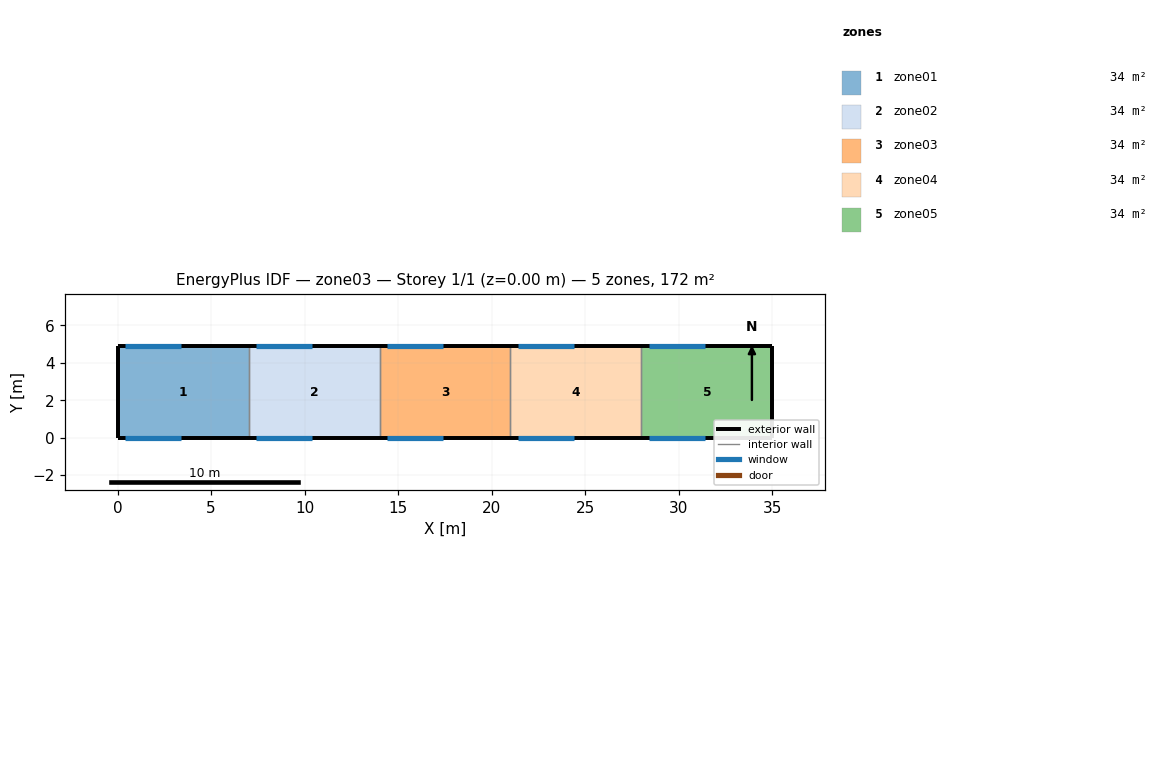
=== STOREY PLAN SPEC (per zone: floor XY polygon, exterior-wall plan segments, windows/doors) ===
zone 1: zone01  (34.3 m²)
  floor: (0.00, 0.00) (0.00, 4.90) (7.00, 4.90) (7.00, 0.00)
  exterior wall: (0.00, 4.90) – (0.00, 0.00)  [4.9 m]
  exterior wall: (7.00, 4.90) – (0.00, 4.90)  [7.0 m]
    window: (0.40, 4.90) – (3.40, 4.90)  [3.6 m²]
  exterior wall: (0.00, 0.00) – (7.00, 0.00)  [7.0 m]
    window: (0.40, 0.00) – (3.40, 0.00)  [3.6 m²]
  interior walls: 1
zone 2: zone02  (34.3 m²)
  floor: (7.00, 0.00) (7.00, 4.90) (14.00, 4.90) (14.00, 0.00)
  exterior wall: (14.00, 4.90) – (7.00, 4.90)  [7.0 m]
    window: (7.40, 4.90) – (10.40, 4.90)  [3.6 m²]
  exterior wall: (7.00, 0.00) – (14.00, 0.00)  [7.0 m]
    window: (7.40, 0.00) – (10.40, 0.00)  [3.6 m²]
  interior walls: 2
zone 3: zone03  (34.3 m²)
  floor: (14.00, 0.00) (14.00, 4.90) (21.00, 4.90) (21.00, 0.00)
  exterior wall: (21.00, 4.90) – (14.00, 4.90)  [7.0 m]
    window: (14.40, 4.90) – (17.40, 4.90)  [3.6 m²]
  exterior wall: (14.00, 0.00) – (21.00, 0.00)  [7.0 m]
    window: (14.40, 0.00) – (17.40, 0.00)  [3.6 m²]
  interior walls: 2
zone 4: zone04  (34.3 m²)
  floor: (21.00, 0.00) (21.00, 4.90) (28.00, 4.90) (28.00, 0.00)
  exterior wall: (28.00, 4.90) – (21.00, 4.90)  [7.0 m]
    window: (21.40, 4.90) – (24.40, 4.90)  [3.6 m²]
  exterior wall: (21.00, 0.00) – (28.00, 0.00)  [7.0 m]
    window: (21.40, 0.00) – (24.40, 0.00)  [3.6 m²]
  interior walls: 2
zone 5: zone05  (34.3 m²)
  floor: (28.00, 0.00) (28.00, 4.90) (35.00, 4.90) (35.00, 0.00)
  exterior wall: (35.00, 4.90) – (35.00, 0.00)  [4.9 m]
  exterior wall: (35.00, 4.90) – (28.00, 4.90)  [7.0 m]
    window: (28.40, 4.90) – (31.40, 4.90)  [3.6 m²]
  exterior wall: (28.00, 0.00) – (35.00, 0.00)  [7.0 m]
    window: (28.40, 0.00) – (31.40, 0.00)  [3.6 m²]
  interior walls: 1

=== DERIVED (storey summary) ===
Building: zone03
Storey: 1 of 1  (floor level z = 0.00 m)
Storey gross floor area: 171.5 m²
Zones on this storey: 5
  - zone01: floor 34.3 m²; exterior wall 18.9 m (141.8 m²); 2 window(s) 7.2 m²; WWR 5.1%
  - zone02: floor 34.3 m²; exterior wall 14.0 m (105.0 m²); 2 window(s) 7.2 m²; WWR 6.9%
  - zone03: floor 34.3 m²; exterior wall 14.0 m (105.0 m²); 2 window(s) 7.2 m²; WWR 6.9%
  - zone04: floor 34.3 m²; exterior wall 14.0 m (105.0 m²); 2 window(s) 7.2 m²; WWR 6.9%
  - zone05: floor 34.3 m²; exterior wall 18.9 m (141.8 m²); 2 window(s) 7.2 m²; WWR 5.1%
Zone adjacency: (none detected)